Run: headless pygame with SDL's dummy video driver; simulated clock (each Clock.tick advances the game by its frame time, no real sleeping); random seed 0; keys injected as events and as key.get_pressed() state; mouse plan: one left click at the window centre at the start of phase 2, then a move to the lower-right quarter at the start of phase 3.
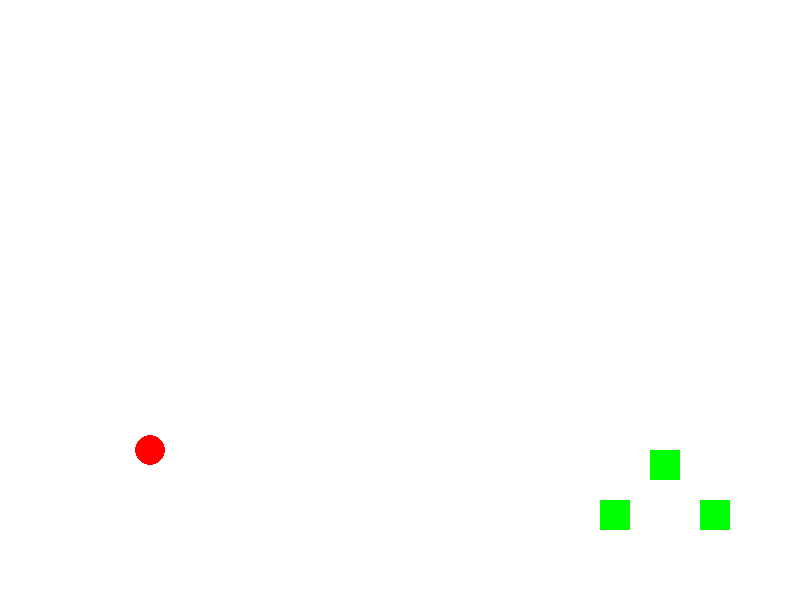
Frame 1 of 4 · flips 1–60 · no input
Frame 2 of 4 · flips 61–180 · clicked the window centre · tapped SPACE, RETURN · held RIGHT (→), D · screen unchanged from frame 1, image omitted
Frame 3 of 4 · flips 181–300 · moved the mouse to the lower-right quarter · held DOWN (↓), S · screen unchanged from frame 2, image omitted
Frame 4 of 4 · flips 301–420 · held LEFT (←), A, UP (↑), W · screen unchanged from frame 3, image omitted

The pygame program that drew these frames:

import pygame
import math
import sys

# Initialize Pygame
pygame.init()

# Screen settings
WIDTH, HEIGHT = 800, 600
screen = pygame.display.set_mode((WIDTH, HEIGHT))
pygame.display.set_caption("Angry Birds Clone")
clock = pygame.time.Clock()

# Colors
WHITE = (255, 255, 255)
BLACK = (0, 0, 0)
RED = (255, 0, 0)
GREEN = (0, 255, 0)

# Physics constants
GRAVITY = 0.5

# Game objects
class Bird:
    def __init__(self, x, y):
        self.x = x
        self.y = y
        self.radius = 15
        self.color = RED
        self.dragging = False
        self.vel_x = 0
        self.vel_y = 0
        self.flying = False

    def draw(self):
        pygame.draw.circle(screen, self.color, (int(self.x), int(self.y)), self.radius)

    def update(self):
        if self.flying:
            self.vel_y += GRAVITY
            self.x += self.vel_x
            self.y += self.vel_y

        if self.y > HEIGHT - self.radius:  # Bounce off the ground
            self.y = HEIGHT - self.radius
            self.vel_y *= -0.7
            self.vel_x *= 0.7

class Target:
    def __init__(self, x, y):
        self.x = x
        self.y = y
        self.width = 30
        self.height = 30
        self.color = GREEN
        self.hit = False

    def draw(self):
        if not self.hit:
            pygame.draw.rect(screen, self.color, (self.x, self.y, self.width, self.height))

    def check_collision(self, bird):
        if (
            self.x < bird.x < self.x + self.width
            and self.y < bird.y < self.y + self.height
        ):
            self.hit = True

# Game setup
bird = Bird(150, 450)
targets = [Target(600, 500), Target(650, 450), Target(700, 500)]
running = True

# Main game loop
while running:
    screen.fill(WHITE)

    # Event handling
    for event in pygame.event.get():
        if event.type == pygame.QUIT:
            running = False

        elif event.type == pygame.MOUSEBUTTONDOWN and not bird.flying:
            if math.hypot(bird.x - event.pos[0], bird.y - event.pos[1]) < bird.radius:
                bird.dragging = True

        elif event.type == pygame.MOUSEBUTTONUP and bird.dragging:
            bird.dragging = False
            bird.flying = True
            bird.vel_x = (bird.x - event.pos[0]) * 0.1
            bird.vel_y = (bird.y - event.pos[1]) * 0.1

        elif event.type == pygame.MOUSEMOTION and bird.dragging:
            bird.x, bird.y = event.pos

    # Update game objects
    bird.update()
    for target in targets:
        target.check_collision(bird)

    # Draw game objects
    bird.draw()
    for target in targets:
        target.draw()

    # Update the display
    pygame.display.flip()
    clock.tick(60)

pygame.quit()
sys.exit()
